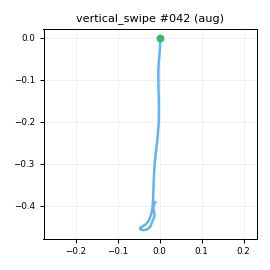

The file beside this chart, header and first rows:
t_s, ax, ay, az, gx, gy, gz, seq
0.00000, -0.8964, -0.1504, 0.3149, 0.7951, -1.733, -0.805, 0
0.01000, -0.8871, -0.1545, 0.3245, 0.6996, -2.13, -0.3673, 1
0.02000, -0.8849, -0.1368, 0.3241, 2.012, -1.699, 0.4317, 2
0.03000, -0.8597, -0.1164, 0.3474, 2.574, -2.026, -0.09165, 3
0.04000, -0.8357, -0.1032, 0.344, 1.846, -0.1522, 1.515, 4
0.05000, -0.7975, -0.1387, 0.3514, -0.02152, 0.5972, 1.726, 5
0.06000, -0.7584, -0.1252, 0.3503, -0.8876, 1.989, 2.383, 6
0.07000, -0.7368, -0.1252, 0.337, -0.2452, 4.481, 3.404, 7
0.08000, -0.6659, -0.1126, 0.3232, -0.5113, 7.293, 3.491, 8
0.09100, -0.5442, -0.09523, 0.3003, 0.7467, 11.14, 1.75, 9
0.1, -0.3229, -0.09547, 0.2838, 1.053, 17.71, -1.407, 10
0.11, -0.07854, -0.09148, 0.2155, 1.595, 25.43, -3.316, 11
0.12, 0.2807, -0.05900, 0.1987, 1.35, 35.72, -1.125, 12
0.131, 0.5474, -0.05967, 0.2036, -0.5717, 50.32, 8.55, 13
0.14, 0.6377, -0.00087, 0.2184, -2.602, 69.16, 23.9, 14
0.15, 0.5843, 0.05068, 0.2163, -6.252, 91.14, 38.45, 15
0.16, 0.5892, 0.05136, 0.2852, -10.36, 109.3, 44.16, 16
0.17, 0.6082, 0.01273, 0.3059, -10.26, 133.9, 41.25, 17
0.18, 0.548, -0.05566, 0.2413, -6.473, 164.6, 35.97, 18
0.19, 0.5234, -0.1213, 0.1918, -0.06123, 191.5, 30.64, 19
0.2, 0.4501, -0.1595, 0.1183, 4.635, 217.6, 27.65, 20
0.21, 0.3654, -0.1545, 0.06475, 5.782, 236.5, 29.88, 21
0.221, 0.1815, -0.2484, 0.03788, 1.489, 250.2, 34.33, 22
0.23, -0.1638, -0.3614, -0.1128, -7.491, 264, 48.24, 23
0.24, -0.5051, -0.3172, -0.2908, -22.57, 264.7, 74.81, 24
0.25, -0.765, -0.09385, -0.3831, -28.91, 251.5, 95.72, 25
0.261, -1.042, 0.1825, -0.5682, -26.05, 243.7, 98.59, 26
0.27, -1.398, 0.4559, -0.8643, -17.39, 241, 80.66, 27
0.28, -1.758, 0.6464, -1.085, -10.28, 228.8, 49.45, 28
0.29, -2.053, 0.6975, -1.281, -6.968, 209.4, 11.72, 29
0.3, -2.254, 0.6706, -1.392, -6.683, 185.6, -22.57, 30
0.31, -2.384, 0.5733, -1.451, -12.05, 157.9, -45.02, 31
0.32, -2.376, 0.4274, -1.37, -25.93, 120.8, -55.47, 32
0.33, -2.33, 0.2099, -1.342, -37.18, 98.02, -56.09, 33
0.34, -2.372, 0.02287, -1.386, -42.99, 81.76, -46.39, 34
0.35, -2.256, -0.1022, -1.315, -54.27, 49.55, -31.46, 35
0.36, -2.088, -0.2081, -1.236, -51.15, 29.54, -17.07, 36
0.37, -1.992, -0.2494, -1.179, -38.28, 21.93, -7.741, 37
0.38, -1.925, -0.2168, -1.149, -18.01, 20.49, -4.926, 38
0.391, -1.835, -0.2048, -1.071, 8.098, 19.14, -10.83, 39
0.4, -1.704, -0.158, -0.98, 29.39, 14.23, -15.85, 40
0.41, -1.618, -0.1133, -0.8628, 41.71, 4.611, -17.72, 41
0.42, -1.486, -0.04848, -0.7197, 44.42, -5.419, -14.85, 42
0.431, -1.369, 0.02458, -0.6149, 41.13, -16.41, -10.69, 43
0.44, -1.244, 0.06054, -0.5461, 33.4, -25.82, -6.938, 44
0.45, -1.148, 0.08071, -0.4727, 25.3, -32.57, -3.985, 45
0.46, -1.065, 0.09070, -0.446, 17.72, -36.24, -3.463, 46
0.47, -1.006, 0.09007, -0.4101, 14.76, -37.53, -2.737, 47
0.48, -0.9534, 0.09653, -0.3673, 13.88, -36.78, -4.829, 48
0.49, -0.8967, 0.09044, -0.3635, 13.45, -33.05, -6.897, 49
0.5, -0.8663, 0.07583, -0.3614, 12.89, -29.33, -7.477, 50
0.51, -0.8529, 0.05234, -0.3609, 10.62, -26.7, -5.443, 51
0.52, -0.8381, 0.02083, -0.3657, 5.466, -24.12, -4.122, 52
0.53, -0.8067, -0.00769, -0.3815, 0.7013, -24.94, -1.985, 53
0.54, -0.7881, -0.01052, -0.3537, -1.915, -26.06, -1.606, 54
0.55, -0.7474, -0.04609, -0.3352, -4.259, -26, -1.763, 55
0.561, -0.7338, -0.06328, -0.3489, -6.162, -24.82, 0.05102, 56
0.57, -0.7447, -0.08871, -0.347, -5.584, -22.71, 1.253, 57
0.58, -0.7297, -0.1014, -0.3499, -4.185, -19.69, 2.272, 58
0.59, -0.7469, -0.08375, -0.3617, -1.814, -17.72, 3.052, 59
... 24 more rows
